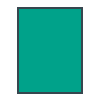
t = 0.00 s
t = 0.30 s: frame unchanged from t = 0.00 s, image omitted
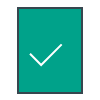
t = 0.60 s
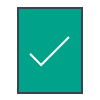
t = 1.00 s
t = 1.40 s: frame unchanged from t = 1.00 s, image omitted
t = 1.60 s: frame unchanged from t = 1.00 s, image omitted

The animated SVG that drew these frames (rendered in a browser with its animation timeline set to each time). Animation: 1 CSS @keyframes rule; one cycle of 2.00 s, repeats indefinitely.

<svg width="100" height="100" viewBox="0 0 100 100" fill="none" xmlns="http://www.w3.org/2000/svg" style="width: 100px; height: 100px;"><style>
     .line-file2 {animation:line-file2-tick 2s infinite;}
     @keyframes line-file2-tick {
         20%{stroke-dashoffset: 110;}
         60%{stroke-dashoffset: 0;}
         100%{stroke-dashoffset: 0;}
     }
     @media (prefers-reduced-motion: reduce) {
         .line-file2 {
             animation: none;
         }
     }
    </style><rect class="stroke1 fill1" x="18" y="8" width="64" height="85" fill="rgba(0,162,138,1)" stroke="rgba(55,71,79,1)" stroke-width="2px" style="animation-duration: 2s;"></rect><path class="line-file2 stroke2" d="M30 53.8L41.1429 65L69 37" stroke="rgba(255,255,255,1)" stroke-width="2px" stroke-dasharray="110" stroke-dashoffset="110" style="animation-duration: 2s;"></path></svg>